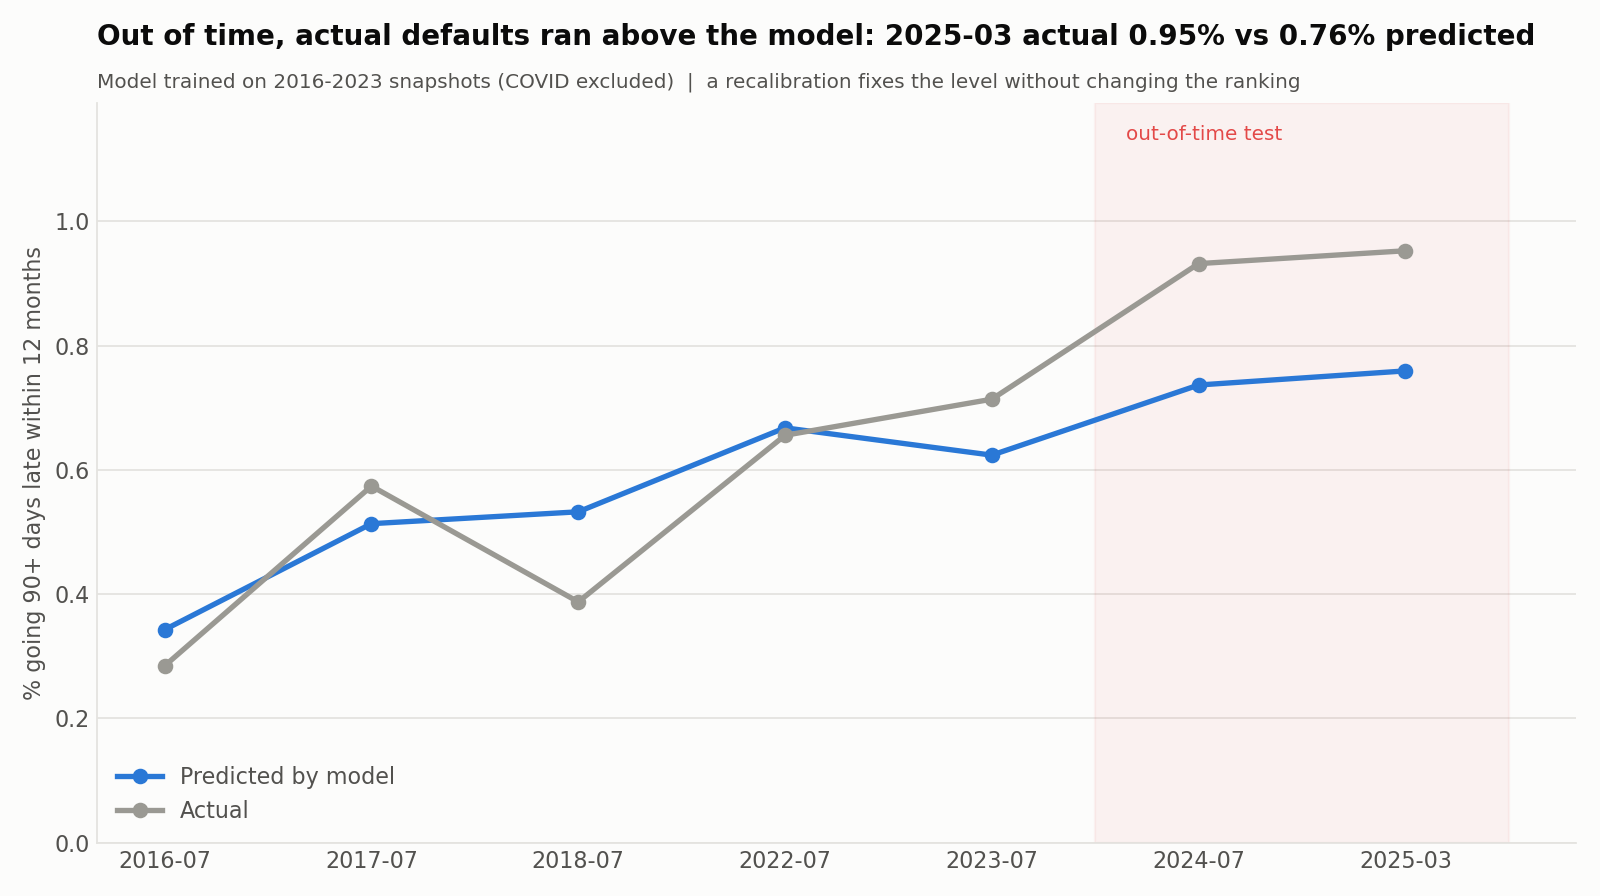

The file beside this chart, header and first rows:
split, loans, bad, actual_pct, predicted_pct, ratio_actual_to_pred, snapshot
train, 60751, 173, 0.2848, 0.343, 0.8303, 2016-07
train, 79792, 458, 0.574, 0.5135, 1.118, 2017-07
train, 73008, 283, 0.3876, 0.5326, 0.7278, 2018-07
train, 97752, 641, 0.6557, 0.6678, 0.982, 2022-07
train, 116266, 830, 0.7139, 0.6238, 1.144, 2023-07
test, 133677, 1246, 0.9321, 0.7367, 1.265, 2024-07
test, 126368, 1204, 0.9528, 0.7594, 1.255, 2025-03
